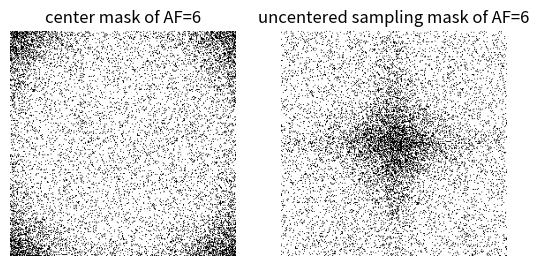

Write the Python code that produced this figure.
import matplotlib.pylab as plt
import numpy as np

def gaussian1d(pattern_shape, factor,direction = "column",center=None, cov=None):
    """
    Description: creates a 1D gaussian sampling pattern either in the row or column direction
    of a 2D image
    :param factor: sampling factor in the desired direction
    :param direction: sampling direction, 'row' or 'column'
    :param pattern_shape: shape of the desired sampling pattern.
    :param center: coordinates of the center of the Gaussian distribution
    :param cov: covariance matrix of the distribution
    :return: sampling pattern image. It is a boolean image
    """

    if direction != "column":
        pattern_shape = (pattern_shape[1],pattern_shape[0])

    if center is None:
        center = np.array([1.0 * pattern_shape[1] / 2 - 0.5])

    if cov is None:
        cov = np.array([[(1.0 * pattern_shape[1] / 4) ** 2]])


    factor = int(factor * pattern_shape[1])

    samples = np.array([0])

    m = 1  # Multiplier. We have to increase this value
    # until the number of points (disregarding repeated points)
    # is equal to factor

    while (samples.shape[0] < factor):

        samples = np.random.multivariate_normal(center, cov, m * factor)
        samples = np.rint(samples).astype(int)
        indexes = np.logical_and(samples >= 0, samples < pattern_shape[1])
        samples = samples[indexes]
        samples = np.unique(samples)
        if samples.shape[0] < factor:
            m *= 2
            continue

    indexes = np.arange(samples.shape[0], dtype=int)
    np.random.shuffle(indexes)
    samples = samples[indexes][:factor]

    under_pattern = np.zeros(pattern_shape, dtype=bool)
    under_pattern[:, samples] = True

    if direction != "column":
        under_pattern = under_pattern.T

    return under_pattern


def gaussian2d(pattern_shape, factor, center=None, cov=None):
    """
    Description: creates a 2D gaussian sampling pattern of a 2D image
    :param factor: sampling factor in the desired direction
    :param pattern_shape: shape of the desired sampling pattern.
    :param center: coordinates of the center of the Gaussian distribution
    :param cov: covariance matrix of the distribution
    :return: sampling pattern image. It is a boolean image
    """
    N = pattern_shape[0] * pattern_shape[1]  # Image length

    factor = int(N * factor)

    if center is None:
        center = np.array([1.0 * pattern_shape[0] / 2 - 0.5, 1.0 * pattern_shape[1] / 2 - 0.5])

    if cov is None:
        cov = np.array([[(1.0 * pattern_shape[0] / 4) ** 2, 0], [0, (1.0 * pattern_shape[1] / 4) ** 2]])

    samples = np.array([0])

    m = 1  # Multiplier. We have to increase this value
    # until the number of points (disregarding repeated points)
    # is equal to factor

    while (samples.shape[0] < factor):
        samples = np.random.multivariate_normal(center, cov, m * factor)
        samples = np.rint(samples).astype(int)
        indexesx = np.logical_and(samples[:, 0] >= 0, samples[:, 0] < pattern_shape[0])
        indexesy = np.logical_and(samples[:, 1] >= 0, samples[:, 1] < pattern_shape[1])
        indexes = np.logical_and(indexesx, indexesy)
        samples = samples[indexes]
        # samples[:,0] = np.clip(samples[:,0],0,input_shape[0]-1)
        # samples[:,1] = np.clip(samples[:,1],0,input_shape[1]-1)
        samples = np.unique(samples[:, 0] + 1j * samples[:, 1])
        samples = np.column_stack((samples.real, samples.imag)).astype(int)
        if samples.shape[0] < factor:
            m *= 2
            continue

    indexes = np.arange(samples.shape[0], dtype=int)
    np.random.shuffle(indexes)
    samples = samples[indexes][:factor]

    under_pattern = np.zeros(pattern_shape, dtype=bool)
    under_pattern[samples[:, 0], samples[:, 1]] = True
    return under_pattern


pattern_shape = (256,256)
factor= 0.84
af= 6
gussian_mask_uniform = gaussian1d(pattern_shape, factor, direction = "row")
gussian_mask_random = gaussian2d(pattern_shape,factor= factor)
#np.save('../mask/gaussian_mask_AF-{50}_2D_256X256.npy',gussian_mask)

gussian_mask = gussian_mask_random
uncentered_mask= np.fft.fftshift(gussian_mask)

plt.figure()
plt.subplot(121)
plt.imshow(gussian_mask, cmap='gray')
plt.axis("off")
plt.title("center mask of AF={}".format(af))

plt.subplot(122)
plt.imshow(uncentered_mask, cmap='gray')
plt.axis("off")
plt.title("uncentered sampling mask of AF={}".format(af))
plt.show()
#np.save('../data/sampling_mask_06perc.npy',gussian_mask)